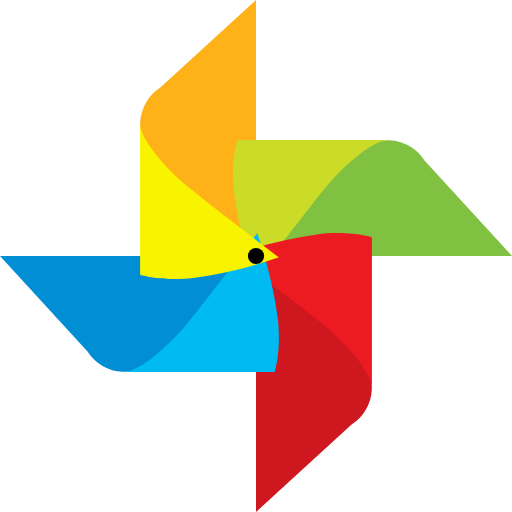
t = 0.00 s
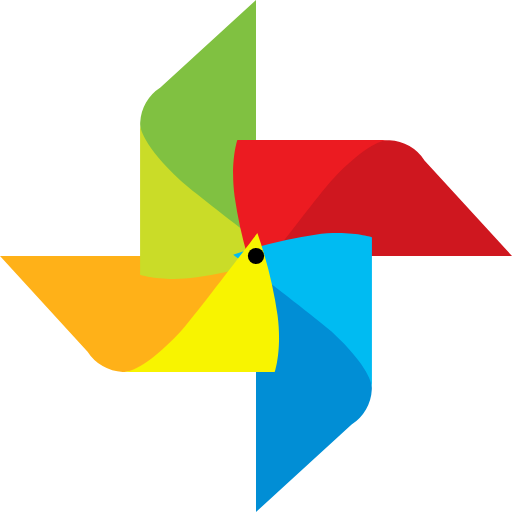
t = 0.45 s
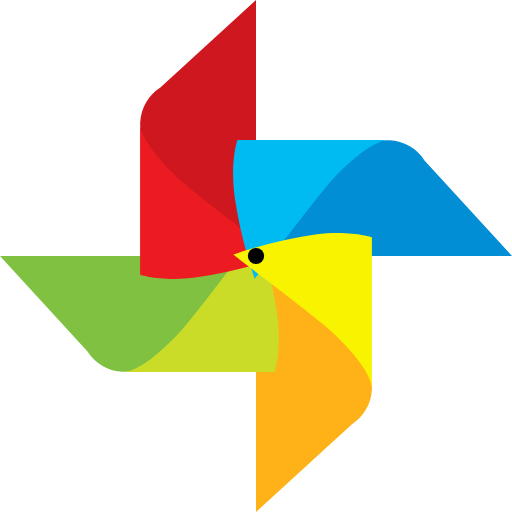
t = 0.90 s
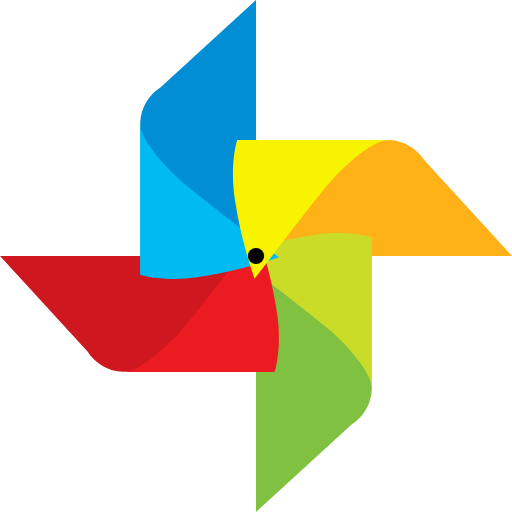
t = 1.35 s

The animated SVG that drew these frames (rendered in a browser with its animation timeline set to each time). Animation: 1 SMIL element (animateTransform=1); one cycle of 1.80 s, repeats indefinitely.

<?xml version="1.0" encoding="UTF-8" standalone="no"?><svg xmlns:svg="http://www.w3.org/2000/svg" xmlns="http://www.w3.org/2000/svg" xmlns:xlink="http://www.w3.org/1999/xlink" version="1.0" width="48px" height="48px" viewBox="0 0 128 128" xml:space="preserve"><g><path d="M64 0L40.08 21.9a10.98 10.98 0 0 0-5.05 8.75C34.37 44.85 64 60.63 64 60.63V0z" fill="#ffb118"/><path d="M128 64l-21.88-23.9a10.97 10.97 0 0 0-8.75-5.05C83.17 34.4 67.4 64 67.4 64H128z" fill="#80c141"/><path d="M63.7 69.73a110.97 110.97 0 0 1-5.04-20.54c-1.16-8.7.68-14.17.68-14.17h38.03s-4.3-.86-14.47 10.1c-3.06 3.3-19.2 24.58-19.2 24.58z" fill="#cadc28"/><path d="M64 128l23.9-21.88a10.97 10.97 0 0 0 5.05-8.75C93.6 83.17 64 67.4 64 67.4V128z" fill="#cf171f"/><path d="M58.27 63.7a110.97 110.97 0 0 1 20.54-5.04c8.7-1.16 14.17.68 14.17.68v38.03s.86-4.3-10.1-14.47c-3.3-3.06-24.58-19.2-24.58-19.2z" fill="#ec1b21"/><path d="M0 64l21.88 23.9a10.97 10.97 0 0 0 8.75 5.05C44.83 93.6 60.6 64 60.6 64H0z" fill="#018ed5"/><path d="M64.3 58.27a110.97 110.97 0 0 1 5.04 20.54c1.16 8.7-.68 14.17-.68 14.17H30.63s4.3.86 14.47-10.1c3.06-3.3 19.2-24.58 19.2-24.58z" fill="#00bbf2"/><path d="M69.73 64.34a111.02 111.02 0 0 1-20.55 5.05c-8.7 1.14-14.15-.7-14.15-.7V30.65s-.86 4.3 10.1 14.5c3.3 3.05 24.6 19.2 24.6 19.2z" fill="#f8f400"/><circle cx="64" cy="64" r="2.03"/><animateTransform attributeName="transform" type="rotate" from="0 64 64" to="-360 64 64" dur="1800ms" repeatCount="indefinite"></animateTransform></g></svg>